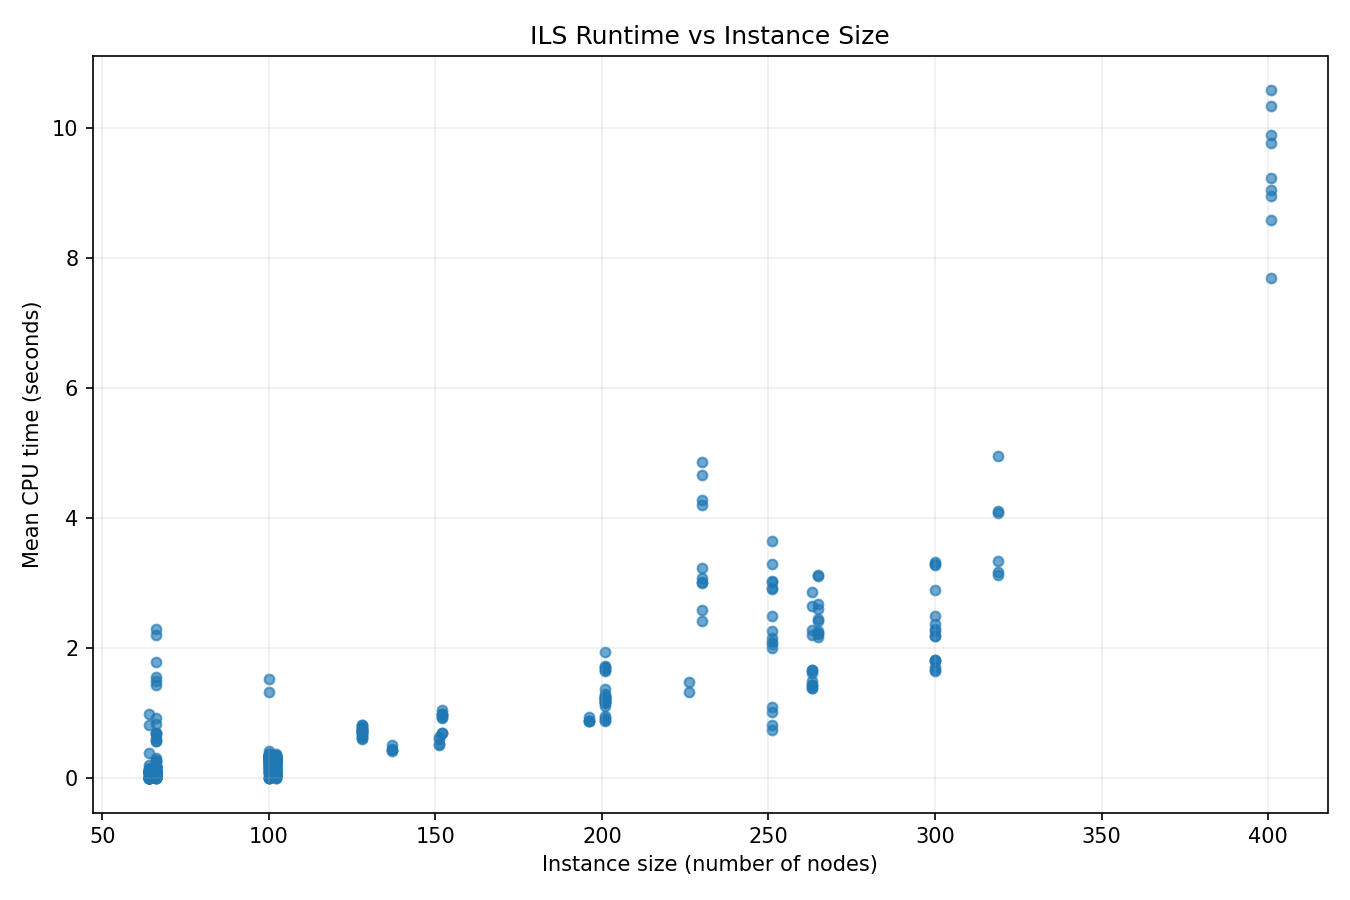

The file beside this chart, header and first rows:
dataset, instance, num_nodes, mean_cpu_time_seconds
chao, p4.2.a.txt, 100, 0.05601
chao, p4.2.b.txt, 100, 0.07674
chao, p4.2.c.txt, 100, 0.1045
chao, p4.2.d.txt, 100, 0.1374
chao, p4.2.e.txt, 100, 0.1716
chao, p4.2.f.txt, 100, 0.1591
chao, p4.2.g.txt, 100, 0.1883
chao, p4.2.h.txt, 100, 0.2331
chao, p4.2.i.txt, 100, 0.241
chao, p4.2.j.txt, 100, 0.2747
chao, p4.2.k.txt, 100, 0.2842
chao, p4.2.l.txt, 100, 0.2841
chao, p4.2.m.txt, 100, 0.316
chao, p4.2.n.txt, 100, 0.2914
chao, p4.2.o.txt, 100, 0.2835
chao, p4.2.p.txt, 100, 0.3078
chao, p4.2.q.txt, 100, 0.3307
chao, p4.2.r.txt, 100, 0.309
chao, p4.2.s.txt, 100, 0.4171
chao, p4.2.t.txt, 100, 0.3633
chao, p4.3.a.txt, 100, 0.007857
chao, p4.3.b.txt, 100, 1.328
chao, p4.3.c.txt, 100, 0.07976
chao, p4.3.d.txt, 100, 0.1371
chao, p4.3.e.txt, 100, 0.1659
chao, p4.3.f.txt, 100, 0.1911
chao, p4.3.g.txt, 100, 0.2175
chao, p4.3.h.txt, 100, 0.2368
chao, p4.3.i.txt, 100, 0.2557
chao, p4.3.j.txt, 100, 0.2686
chao, p4.3.k.txt, 100, 0.2685
chao, p4.3.l.txt, 100, 0.3096
chao, p4.3.m.txt, 100, 0.3087
chao, p4.3.n.txt, 100, 0.3048
chao, p4.3.o.txt, 100, 0.3097
chao, p4.3.p.txt, 100, 0.3279
chao, p4.3.q.txt, 100, 0.3446
chao, p4.3.r.txt, 100, 0.3584
chao, p4.3.s.txt, 100, 0.3126
chao, p4.3.t.txt, 100, 0.3409
chao, p4.4.a.txt, 100, 0.01081
chao, p4.4.b.txt, 100, 0.01003
chao, p4.4.c.txt, 100, 0.01004
chao, p4.4.d.txt, 100, 1.521
chao, p4.4.e.txt, 100, 0.09212
chao, p4.4.f.txt, 100, 0.1295
chao, p4.4.g.txt, 100, 0.171
chao, p4.4.h.txt, 100, 0.2034
chao, p4.4.i.txt, 100, 0.2351
chao, p4.4.j.txt, 100, 0.266
chao, p4.4.k.txt, 100, 0.2859
chao, p4.4.l.txt, 100, 0.3168
chao, p4.4.m.txt, 100, 0.3151
chao, p4.4.n.txt, 100, 0.3604
chao, p4.4.o.txt, 100, 0.3782
chao, p4.4.p.txt, 100, 0.3619
chao, p4.4.q.txt, 100, 0.3832
chao, p4.4.r.txt, 100, 0.3554
chao, p4.4.s.txt, 100, 0.3447
chao, p4.4.t.txt, 100, 0.361
... 329 more rows
